Labelled photos from "data", an image-classification folder in Debargha08/micro-doppler-target-classifier. The possible labels are: human, vehicle.

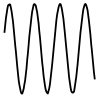
Label: human

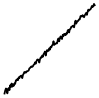
Label: vehicle

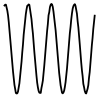
Label: human

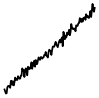
Label: vehicle

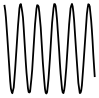
Label: human

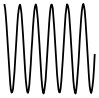
Label: human
